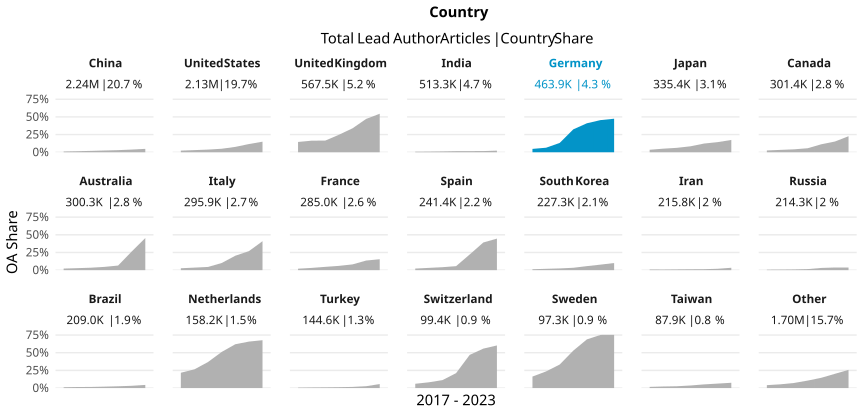

The file beside this chart, header and first rows:
country_name_fct, cr_year, articles, cc_total, prop
China, '17, 214565, 2266, 0.01056
China, '18, 253478, 3702, 0.0146
China, '19, 291599, 5627, 0.0193
China, '20, 324222, 8054, 0.02484
China, '21, 353879, 10569, 0.02987
China, '22, 405876, 15338, 0.03779
China, '23, 391792, 18801, 0.04799
United States, '17, 321983, 7368, 0.02288
United States, '18, 320768, 9709, 0.03027
United States, '19, 319472, 12020, 0.03762
United States, '20, 334386, 16521, 0.04941
United States, '21, 317097, 24040, 0.07581
United States, '22, 286131, 33176, 0.1159
United States, '23, 227676, 34035, 0.1495
United Kingdom, '17, 86057, 12516, 0.1454
United Kingdom, '18, 86001, 14084, 0.1638
United Kingdom, '19, 86122, 14201, 0.1649
United Kingdom, '20, 88933, 22002, 0.2474
United Kingdom, '21, 86264, 29182, 0.3383
United Kingdom, '22, 75600, 35628, 0.4713
United Kingdom, '23, 58559, 31881, 0.5444
India, '17, 53158, 415, 0.007807
India, '18, 58584, 531, 0.009064
India, '19, 62888, 747, 0.01188
India, '20, 75744, 1162, 0.01534
India, '21, 89815, 1432, 0.01594
India, '22, 91385, 1521, 0.01664
India, '23, 81692, 1859, 0.02276
Germany, '17, 69814, 3315, 0.04748
Germany, '18, 70550, 4509, 0.06391
Germany, '19, 68505, 9027, 0.1318
Germany, '20, 71109, 23030, 0.3239
Germany, '21, 71960, 29483, 0.4097
Germany, '22, 62283, 28319, 0.4547
Germany, '23, 49692, 23558, 0.4741
Japan, '17, 52135, 1836, 0.03522
Japan, '18, 49971, 2529, 0.05061
Japan, '19, 49019, 3066, 0.06255
Japan, '20, 51338, 4319, 0.08413
Japan, '21, 50239, 6188, 0.1232
Japan, '22, 45860, 6564, 0.1431
Japan, '23, 36822, 6413, 0.1742
Canada, '17, 44320, 1125, 0.02538
Canada, '18, 45133, 1512, 0.0335
Canada, '19, 44631, 1843, 0.04129
Canada, '20, 46948, 2671, 0.05689
Canada, '21, 45878, 5173, 0.1128
Canada, '22, 41208, 6252, 0.1517
Canada, '23, 33248, 7541, 0.2268
Australia, '17, 44331, 993, 0.0224
Australia, '18, 43879, 1246, 0.0284
Australia, '19, 45110, 1563, 0.03465
Australia, '20, 46554, 2153, 0.04625
Australia, '21, 46386, 3017, 0.06504
Australia, '22, 41481, 10941, 0.2638
Australia, '23, 32563, 14800, 0.4545
Italy, '17, 42642, 1150, 0.02697
Italy, '18, 43274, 1551, 0.03584
Italy, '19, 42379, 1927, 0.04547
Italy, '20, 48159, 4877, 0.1013
... 87 more rows
